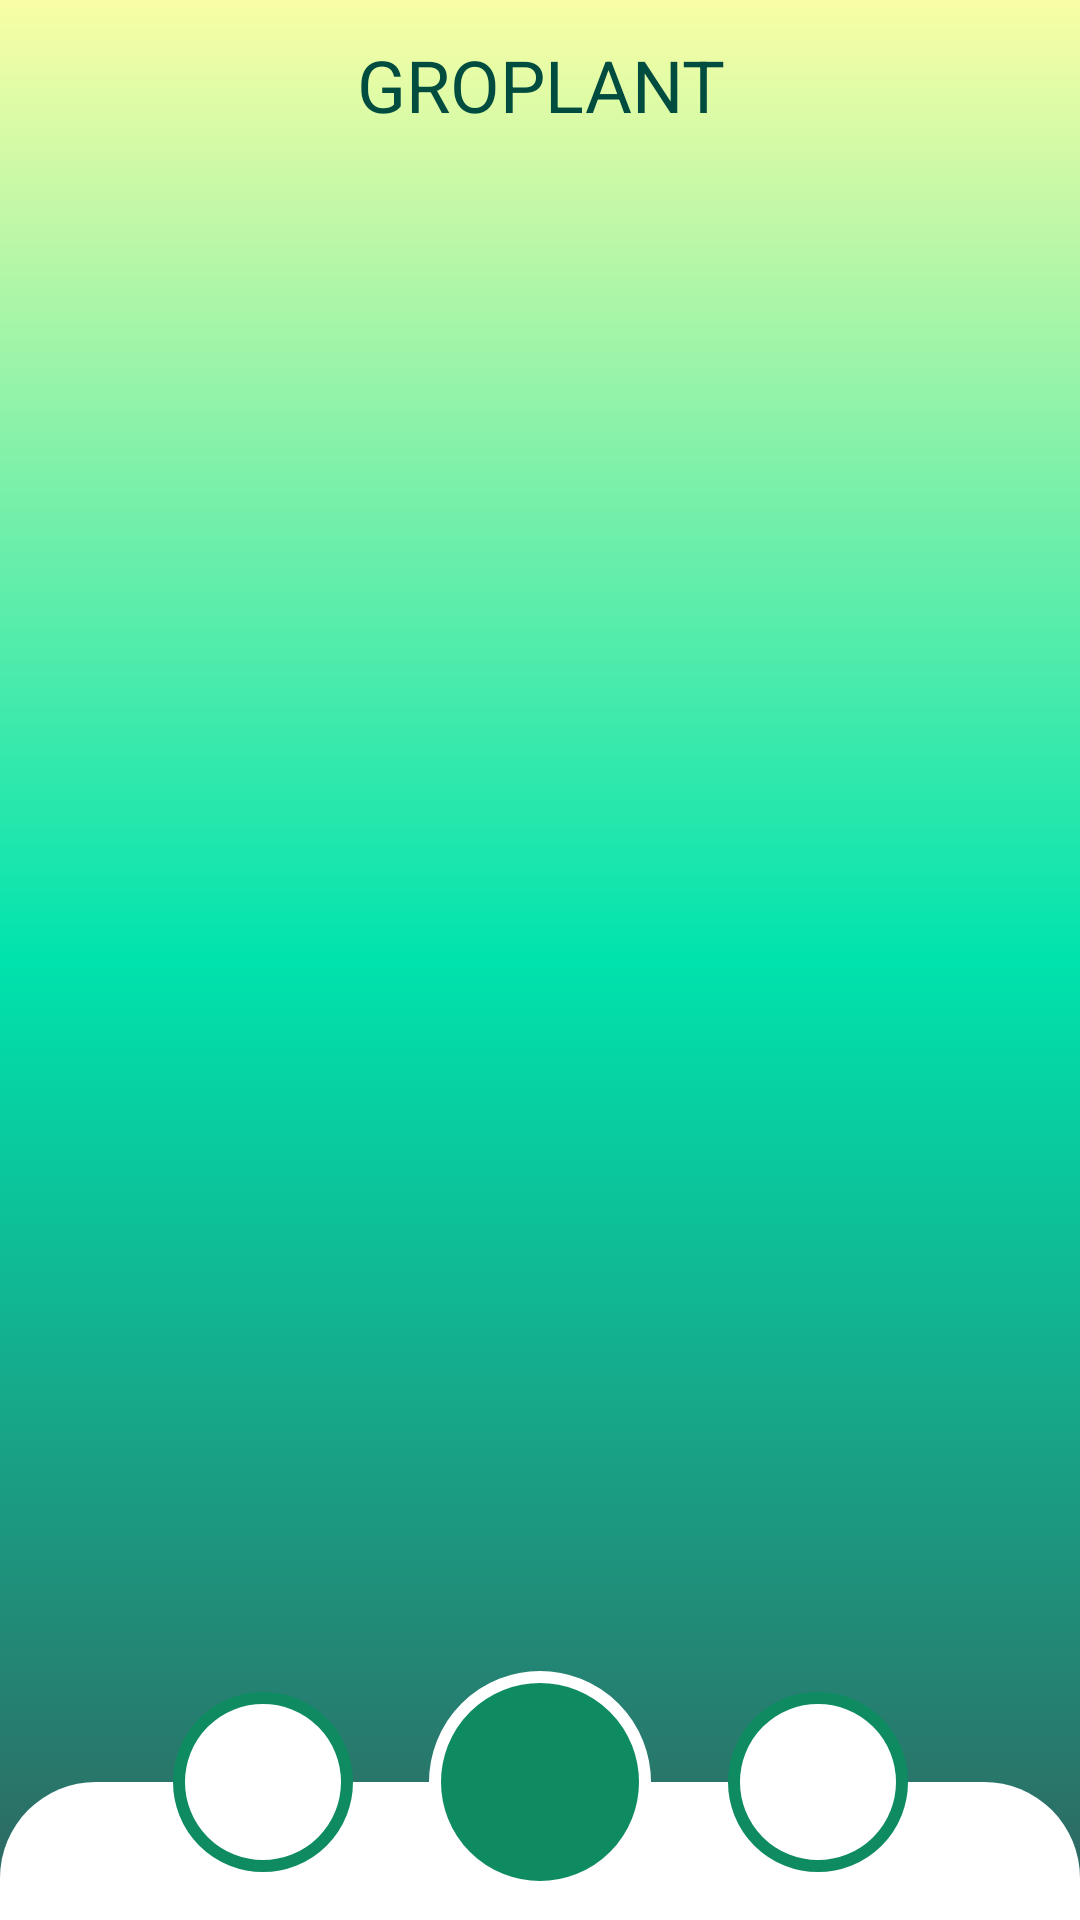

This screen was rendered from an Android layout file. Write that file and the resources it references.
<!-- AndroidManifest.xml: activity theme SplashTheme -->
<!-- res/layout/activity_main.xml -->
<?xml version="1.0" encoding="utf-8"?>
<androidx.constraintlayout.widget.ConstraintLayout xmlns:android="http://schemas.android.com/apk/res/android"
    xmlns:app="http://schemas.android.com/apk/res-auto"
    xmlns:tools="http://schemas.android.com/tools"
    android:layout_width="match_parent"
    android:layout_height="match_parent"
    tools:context=".Activities.MainActivity"
    android:background="@drawable/gradient_bg">


    <androidx.constraintlayout.widget.Guideline
        android:id="@+id/guideline_separator_bottom"
        android:layout_width="wrap_content"
        android:layout_height="wrap_content"
        android:orientation="horizontal"
        app:layout_constraintGuide_end="46dp" />

    <androidx.appcompat.widget.AppCompatImageView
        android:id="@+id/menu_background_rectangle"
        android:layout_width="match_parent"
        android:layout_height="0dp"
        app:srcCompat="@drawable/menu_rectangle_background"
        app:layout_constraintBottom_toBottomOf="parent"
        app:layout_constraintTop_toTopOf="@+id/guideline_separator_bottom" />

    <ImageButton
        android:id="@+id/button_middle_home"
        android:layout_width="@dimen/dimen_button_middle"
        android:layout_height="@dimen/dimen_button_middle"
        app:layout_constraintBottom_toTopOf="@id/guideline_separator_bottom"
        app:layout_constraintEnd_toEndOf="parent"
        app:layout_constraintStart_toStartOf="parent"
        app:layout_constraintTop_toTopOf="@id/guideline_separator_bottom"
        android:background="@drawable/round_button_middle"
        app:srcCompat="@drawable/icon_navigate_up_arrows"
        android:padding="@dimen/dimen_icon_home_padding"
        style="?android:attr/borderlessButtonStyle"
        android:scaleType="centerCrop"
        android:adjustViewBounds="true"
        android:onClick="onMiddleButtonClicked"
        />


    <ImageButton
        android:id="@+id/button_left_settings"
        style="?android:attr/borderlessButtonStyle"
        android:layout_width="@dimen/dimen_button_sides"
        android:layout_height="@dimen/dimen_button_sides"
        android:layout_marginEnd="@dimen/dimen_button_sides_distance_to_middle"
        android:layout_marginRight="@dimen/dimen_button_sides_distance_to_middle"
        android:adjustViewBounds="true"
        android:background="@drawable/round_button_sides"
        android:padding="@dimen/dimen_icon_sides_padding"

        android:scaleType="centerCrop"
        app:layout_constraintBottom_toTopOf="@id/guideline_separator_bottom"
        app:layout_constraintEnd_toEndOf="@id/button_middle_home"
        app:layout_constraintStart_toStartOf="parent"
        app:layout_constraintTop_toTopOf="@id/guideline_separator_bottom"
        app:srcCompat="@drawable/icon_settings"
        android:onClick="onSettingsButtonClicked"
        />


    <ImageButton
        android:id="@+id/button_right_add"
        style="?android:attr/borderlessButtonStyle"
        android:layout_width="@dimen/dimen_button_sides"
        android:layout_height="@dimen/dimen_button_sides"
        android:layout_marginStart="@dimen/dimen_button_sides_distance_to_middle"
        android:layout_marginLeft="@dimen/dimen_button_sides_distance_to_middle"
        android:adjustViewBounds="true"
        android:background="@drawable/round_button_sides"
        android:onClick="onNewPlantButtonClicked"

        android:padding="@dimen/dimen_icon_sides_padding"
        android:scaleType="centerCrop"
        app:layout_constraintBottom_toTopOf="@id/guideline_separator_bottom"
        app:layout_constraintEnd_toEndOf="parent"
        app:layout_constraintStart_toStartOf="@id/button_middle_home"
        app:layout_constraintTop_toTopOf="@id/guideline_separator_bottom"
        app:srcCompat="@drawable/icon_add" />

    <TextView
        android:id="@+id/logo"
        android:layout_width="wrap_content"
        android:layout_height="33dp"
        android:layout_marginTop="@dimen/dimen_logo_padding_top"
        android:gravity="center_horizontal"
        android:text="@string/app_name"
        android:textColor="@color/colorPrimaryDark"
        android:textSize="@dimen/dimen_logo_text_size"
        app:fontFamily="@font/righteous"
        app:layout_constraintEnd_toEndOf="parent"
        app:layout_constraintStart_toStartOf="parent"
        app:layout_constraintTop_toTopOf="parent"
        android:textAllCaps="true"/>


    <androidx.recyclerview.widget.RecyclerView
        android:layoutAnimation="@anim/recycler_view_layout_anim"
        android:id="@+id/my_recycler_view"
        android:layout_width="0dp"
        android:layout_height="0dp"
        android:layout_marginStart="@dimen/dimen_list_margin_sides"
        android:layout_marginLeft="@dimen/dimen_list_margin_sides"
        android:layout_marginTop="@dimen/dimen_list_margin_top"
        android:layout_marginEnd="@dimen/dimen_list_margin_sides"
        android:layout_marginRight="@dimen/dimen_list_margin_sides"
        android:layout_marginBottom="@dimen/dimen_list_margin_bottom"
        app:layout_constraintBottom_toTopOf="@id/button_middle_home"
        app:layout_constraintEnd_toEndOf="parent"
        app:layout_constraintStart_toStartOf="parent"
        app:layout_constraintTop_toBottomOf="@+id/logo"
        android:paddingBottom="@dimen/dimen_list_padding_bottom"
        android:clipToPadding="false"/>

    <ViewStub
        android:id="@+id/no_plants_viewstub"
        android:inflatedId="@+id/no_plants_inflated"
        android:layout_width="0dp"
        android:layout_height="wrap_content"
        app:layout_constraintTop_toBottomOf="@id/logo"
        app:layout_constraintBottom_toTopOf="@id/button_middle_home"
        app:layout_constraintStart_toStartOf="parent"
        app:layout_constraintEnd_toEndOf="parent"
        android:layout="@layout/main_no_plants_view"
        app:layout_constrainedHeight="true"
        />


</androidx.constraintlayout.widget.ConstraintLayout>
<!-- res/layout/main_no_plants_view.xml (included above) -->
<?xml version="1.0" encoding="utf-8"?>
<ScrollView
    xmlns:android="http://schemas.android.com/apk/res/android"
    xmlns:app="http://schemas.android.com/apk/res-auto"
    android:layout_width="0dp"
    android:layout_height="wrap_content"
    app:layout_constraintTop_toBottomOf="@id/logo"
    app:layout_constraintBottom_toTopOf="@id/button_middle_home"
    app:layout_constraintStart_toStartOf="parent"
    app:layout_constraintEnd_toEndOf="parent"
    app:layout_constrainedHeight="true">

    <androidx.constraintlayout.widget.ConstraintLayout
        android:layout_width="match_parent"
        android:layout_height="wrap_content"
        >

        <ImageView
            android:id="@+id/no_plants_image"
            android:layout_width="200dp"
            android:layout_height="200dp"
            app:srcCompat="@drawable/image_girl_plants"
            app:layout_constraintTop_toTopOf="parent"
            app:layout_constraintStart_toStartOf="parent"
            app:layout_constraintEnd_toEndOf="parent"
            app:layout_constraintBottom_toTopOf="@id/no_plants_text1"
            />

        <TextView
            android:id="@+id/no_plants_text1"
            android:layout_width="wrap_content"
            android:layout_height="wrap_content"
            android:textColor="@color/colorWhite"
            android:textSize="22sp"
            android:paddingTop="18dp"
            android:text="@string/mainActivityNoPlantsText1"
            app:fontFamily="@font/rubik"
            android:textStyle="bold"
            app:layout_constraintTop_toBottomOf="@id/no_plants_image"
            app:layout_constraintBottom_toTopOf="@id/no_plants_text2"
            app:layout_constraintStart_toStartOf="parent"
            app:layout_constraintEnd_toEndOf="parent"
            android:gravity="center"
            />

        <TextView
            android:id="@+id/no_plants_text2"
            android:layout_width="wrap_content"
            android:layout_height="wrap_content"
            android:paddingTop="4dp"
            android:textColor="@color/colorWhite"
            android:textSize="13sp"
            android:text="@string/mainActivityNoPlantsText2"
            app:fontFamily="@font/rubik"
            app:layout_constraintTop_toBottomOf="@id/no_plants_text1"
            app:layout_constraintBottom_toBottomOf="parent"
            app:layout_constraintStart_toStartOf="parent"
            app:layout_constraintEnd_toEndOf="parent"
            android:gravity="center"
            />

    </androidx.constraintlayout.widget.ConstraintLayout>
</ScrollView>
<!-- resources referenced by this layout -->
<resources>
  <color name="colorPrimaryDark">#004D40</color>
  <color name="colorWhite">#FFFFFF</color>
  <dimen name="dimen_button_middle">74dp</dimen>
  <dimen name="dimen_button_sides">60dp</dimen>
  <dimen name="dimen_button_sides_distance_to_middle">42dp</dimen>
  <dimen name="dimen_icon_home_padding">20dp</dimen>
  <dimen name="dimen_icon_sides_padding">12dp</dimen>
  <dimen name="dimen_list_margin_bottom">12dp</dimen>
  <dimen name="dimen_list_margin_sides">8dp</dimen>
  <dimen name="dimen_list_margin_top">8dp</dimen>
  <dimen name="dimen_list_padding_bottom">14dp</dimen>
  <dimen name="dimen_logo_padding_top">12dp</dimen>
  <dimen name="dimen_logo_text_size">24sp</dimen>
  <!-- drawable gradient_bg (drawable) -->
  <?xml version="1.0" encoding="utf-8"?>
  <selector xmlns:android="http://schemas.android.com/apk/res/android">
  
      <item>
  
          <shape>
  
              <gradient
                  android:startColor = "#30635f"
                  android:centerColor="#00e3ae"
                  android:endColor = "#F9FEA5"
                  android:angle = "90"
                  android:type = "linear" />
          </shape>
  
  
      </item>
  
  </selector>
  <!-- drawable menu_rectangle_background (drawable) -->
  <?xml version="1.0" encoding="utf-8"?>
  <shape xmlns:android="http://schemas.android.com/apk/res/android"
      android:shape="rectangle">
      <solid
          android:color="@color/colorWhite"/>
      <corners
          android:topLeftRadius="@dimen/dimen_menu_rectangle_radius"
          android:topRightRadius="@dimen/dimen_menu_rectangle_radius" />
  
  
  </shape>
  <!-- drawable round_button_middle (drawable) -->
  <?xml version="1.0" encoding="utf-8"?>
  <shape xmlns:android="http://schemas.android.com/apk/res/android"
      android:shape="oval">
  
      <solid
          android:color="@color/colorPrimary"/>
      <size
          android:width="@dimen/dimen_button_middle"
          android:height="@dimen/dimen_button_middle"/>
      <stroke
          android:color="@color/colorWhite"
          android:width="4dp"/>
  
  </shape>
  <!-- drawable round_button_sides (drawable) -->
  <?xml version="1.0" encoding="utf-8"?>
  <shape xmlns:android="http://schemas.android.com/apk/res/android"
      android:shape="oval">
  
      <solid
          android:color="@color/colorWhite"/>
      <size
          android:width="@dimen/dimen_button_sides"
          android:height="@dimen/dimen_button_sides"/>
      <stroke
          android:color="@color/colorPrimary"
          android:width="4dp"/>
  
  
  </shape>
  <string name="app_name">GroPlant</string>
  <string name="mainActivityNoPlantsText1">Add your plants</string>
  <string name="mainActivityNoPlantsText2">Click + to register a new plant</string>
  <style name="SplashTheme" parent="Theme.AppCompat.Light.NoActionBar">
          <item name="android:windowBackground">@drawable/splash_screen</item>
      </style>
  <color name="colorPrimary">#0F8B62</color>
  <dimen name="dimen_menu_rectangle_radius">32dp</dimen>
  <!-- drawable splash_screen (drawable) -->
  <?xml version="1.0" encoding="utf-8"?>
  <layer-list xmlns:android="http://schemas.android.com/apk/res/android">
      <item>
          <color android:color="@color/colorPrimary"></color>
      </item>
  
  </layer-list>
</resources>
